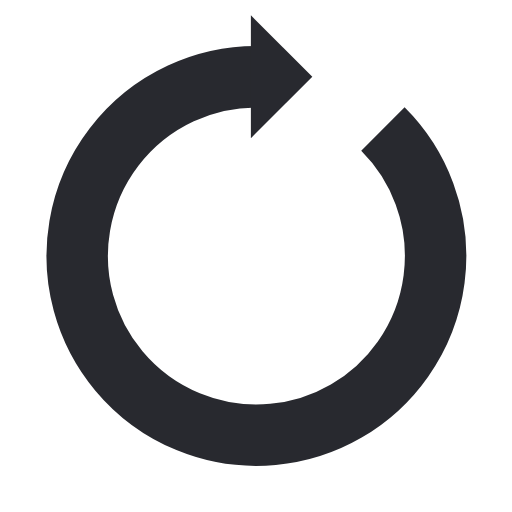
t = 0.00 s
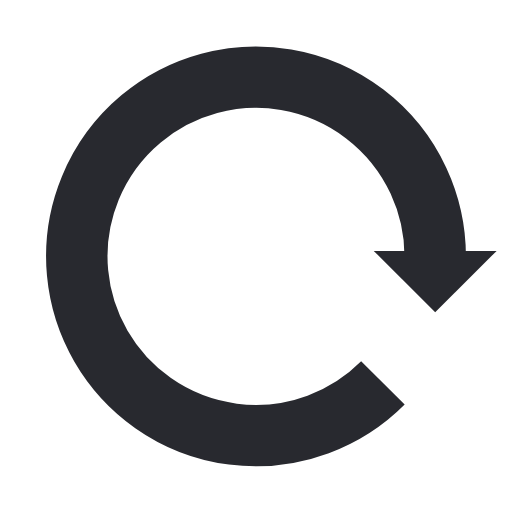
t = 0.25 s
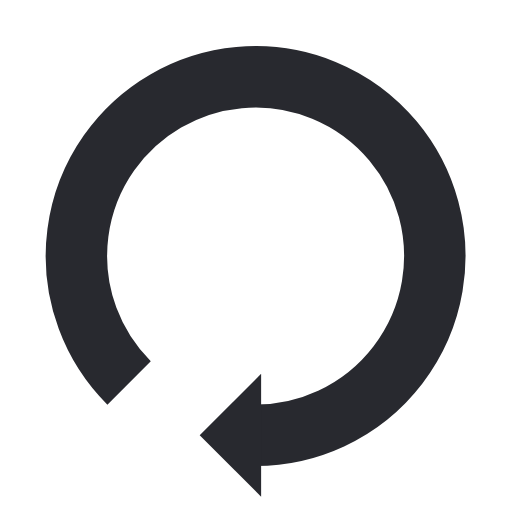
t = 0.50 s
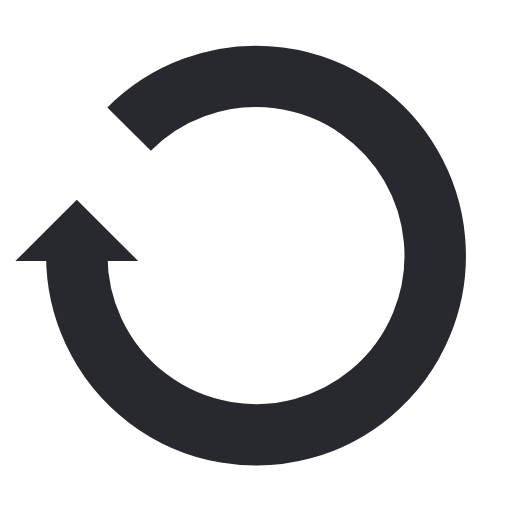
t = 0.75 s

The animated SVG that drew these frames (rendered in a browser with its animation timeline set to each time). Animation: 1 SMIL element (animateTransform=1); one cycle of 1.00 s, repeats indefinitely.

<svg width="100px"  height="100px"  xmlns="http://www.w3.org/2000/svg" viewBox="0 0 100 100" preserveAspectRatio="xMidYMid" class="lds-reload" style="background: none;"><g transform="rotate(183.29 50 50)"><path d="M50 15A35 35 0 1 0 74.787 25.213" fill="none" ng-attr-stroke="{{config.color}}" ng-attr-stroke-width="{{config.width}}" stroke="#28292f" stroke-width="12"></path><path ng-attr-d="{{config.darrow}}" ng-attr-fill="{{config.color}}" d="M49 3L49 27L61 15L49 3" fill="#28292f"></path><animateTransform attributeName="transform" type="rotate" calcMode="linear" values="0 50 50;360 50 50" keyTimes="0;1" dur="1s" begin="0s" repeatCount="indefinite"></animateTransform></g></svg>
